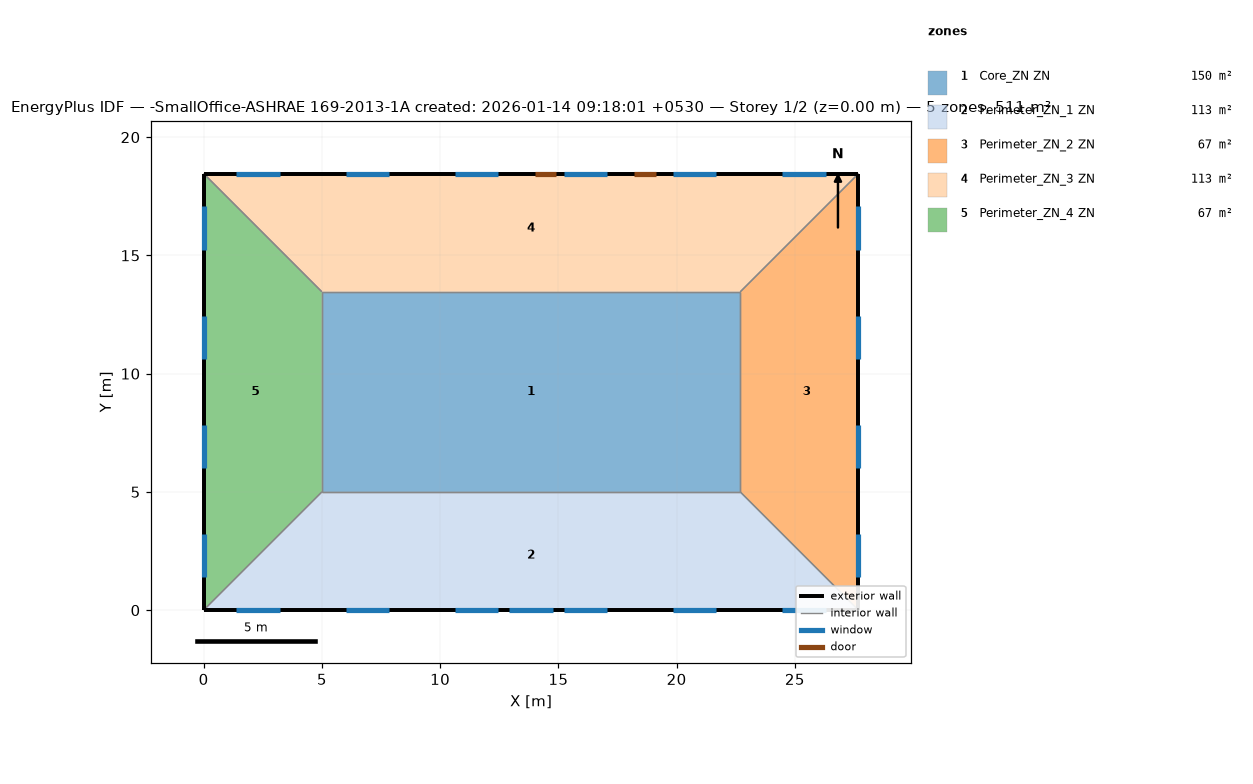
=== STOREY PLAN SPEC (per zone: floor XY polygon, exterior-wall plan segments, windows/doors) ===
zone 1: Core_ZN ZN  (149.7 m²)
  floor: (22.69, 13.46) (22.69, 5.00) (5.00, 5.00) (5.00, 13.46)
  interior walls: 4
zone 2: Perimeter_ZN_1 ZN  (113.5 m²)
  floor: (22.69, 5.00) (27.69, 0.00) (0.00, 0.00) (5.00, 5.00)
  exterior wall: (0.00, 0.00) – (27.69, 0.00)  [27.7 m]
    window: (12.93, 0.00) – (14.76, 0.00)  [3.9 m²]
    window: (1.39, 0.00) – (3.22, 0.00)  [2.8 m²]
    window: (6.01, 0.00) – (7.84, 0.00)  [2.8 m²]
    window: (10.62, 0.00) – (12.45, 0.00)  [2.8 m²]
    window: (15.24, 0.00) – (17.07, 0.00)  [2.8 m²]
    window: (19.85, 0.00) – (21.68, 0.00)  [2.8 m²]
    window: (24.47, 0.00) – (26.30, 0.00)  [2.8 m²]
  interior walls: 3
zone 3: Perimeter_ZN_2 ZN  (67.3 m²)
  floor: (27.69, 18.46) (27.69, 0.00) (22.69, 5.00) (22.69, 13.46)
  exterior wall: (27.69, 0.00) – (27.69, 18.46)  [18.5 m]
    window: (27.69, 1.39) – (27.69, 3.22)  [2.8 m²]
    window: (27.69, 6.01) – (27.69, 7.84)  [2.8 m²]
    window: (27.69, 10.62) – (27.69, 12.45)  [2.8 m²]
    window: (27.69, 15.24) – (27.69, 17.07)  [2.8 m²]
  interior walls: 3
zone 4: Perimeter_ZN_3 ZN  (113.4 m²)
  floor: (27.69, 18.46) (22.69, 13.46) (5.00, 13.46) (0.00, 18.46)
  exterior wall: (27.69, 18.46) – (0.00, 18.46)  [27.7 m]
    door: (14.91, 18.46) – (14.00, 18.46)  [2.0 m²]
    door: (19.13, 18.46) – (18.22, 18.46)  [2.0 m²]
    window: (26.30, 18.46) – (24.47, 18.46)  [2.8 m²]
    window: (21.68, 18.46) – (19.85, 18.46)  [2.8 m²]
    window: (17.07, 18.46) – (15.24, 18.46)  [2.8 m²]
    window: (12.45, 18.46) – (10.62, 18.46)  [2.8 m²]
    window: (7.84, 18.46) – (6.01, 18.46)  [2.8 m²]
    window: (3.22, 18.46) – (1.39, 18.46)  [2.8 m²]
  interior walls: 3
zone 5: Perimeter_ZN_4 ZN  (67.3 m²)
  floor: (0.00, 18.46) (5.00, 13.46) (5.00, 5.00) (0.00, 0.00)
  exterior wall: (0.00, 18.46) – (0.00, 0.00)  [18.5 m]
    window: (0.00, 17.07) – (0.00, 15.24)  [2.8 m²]
    window: (0.00, 12.45) – (0.00, 10.62)  [2.8 m²]
    window: (0.00, 7.84) – (0.00, 6.01)  [2.8 m²]
    window: (0.00, 3.22) – (0.00, 1.39)  [2.8 m²]
  interior walls: 3

=== DERIVED (storey summary) ===
Building: -SmallOffice-ASHRAE 169-2013-1A created: 2026-01-14 09:18:01 +0530
Storey: 1 of 2  (floor level z = 0.00 m)
Storey gross floor area: 511.2 m²
Zones on this storey: 5
  - Core_ZN ZN: floor 149.7 m²
  - Perimeter_ZN_1 ZN: floor 113.5 m²; exterior wall 27.7 m (84.5 m²); 7 window(s) 20.6 m²; WWR 24.4%
  - Perimeter_ZN_2 ZN: floor 67.3 m²; exterior wall 18.5 m (56.3 m²); 4 window(s) 11.2 m²; WWR 19.8%
  - Perimeter_ZN_3 ZN: floor 113.4 m²; exterior wall 27.7 m (84.5 m²); 6 window(s) 16.7 m²; WWR 19.8%; 2 door(s)
  - Perimeter_ZN_4 ZN: floor 67.3 m²; exterior wall 18.5 m (56.3 m²); 4 window(s) 11.2 m²; WWR 19.8%
Zone adjacency (shared interzone walls):
  - Core_ZN ZN ↔ Perimeter_ZN_1 ZN
  - Core_ZN ZN ↔ Perimeter_ZN_2 ZN
  - Core_ZN ZN ↔ Perimeter_ZN_3 ZN
  - Core_ZN ZN ↔ Perimeter_ZN_4 ZN
  - Perimeter_ZN_1 ZN ↔ Perimeter_ZN_2 ZN
  - Perimeter_ZN_1 ZN ↔ Perimeter_ZN_4 ZN
  - Perimeter_ZN_2 ZN ↔ Perimeter_ZN_3 ZN
  - Perimeter_ZN_3 ZN ↔ Perimeter_ZN_4 ZN